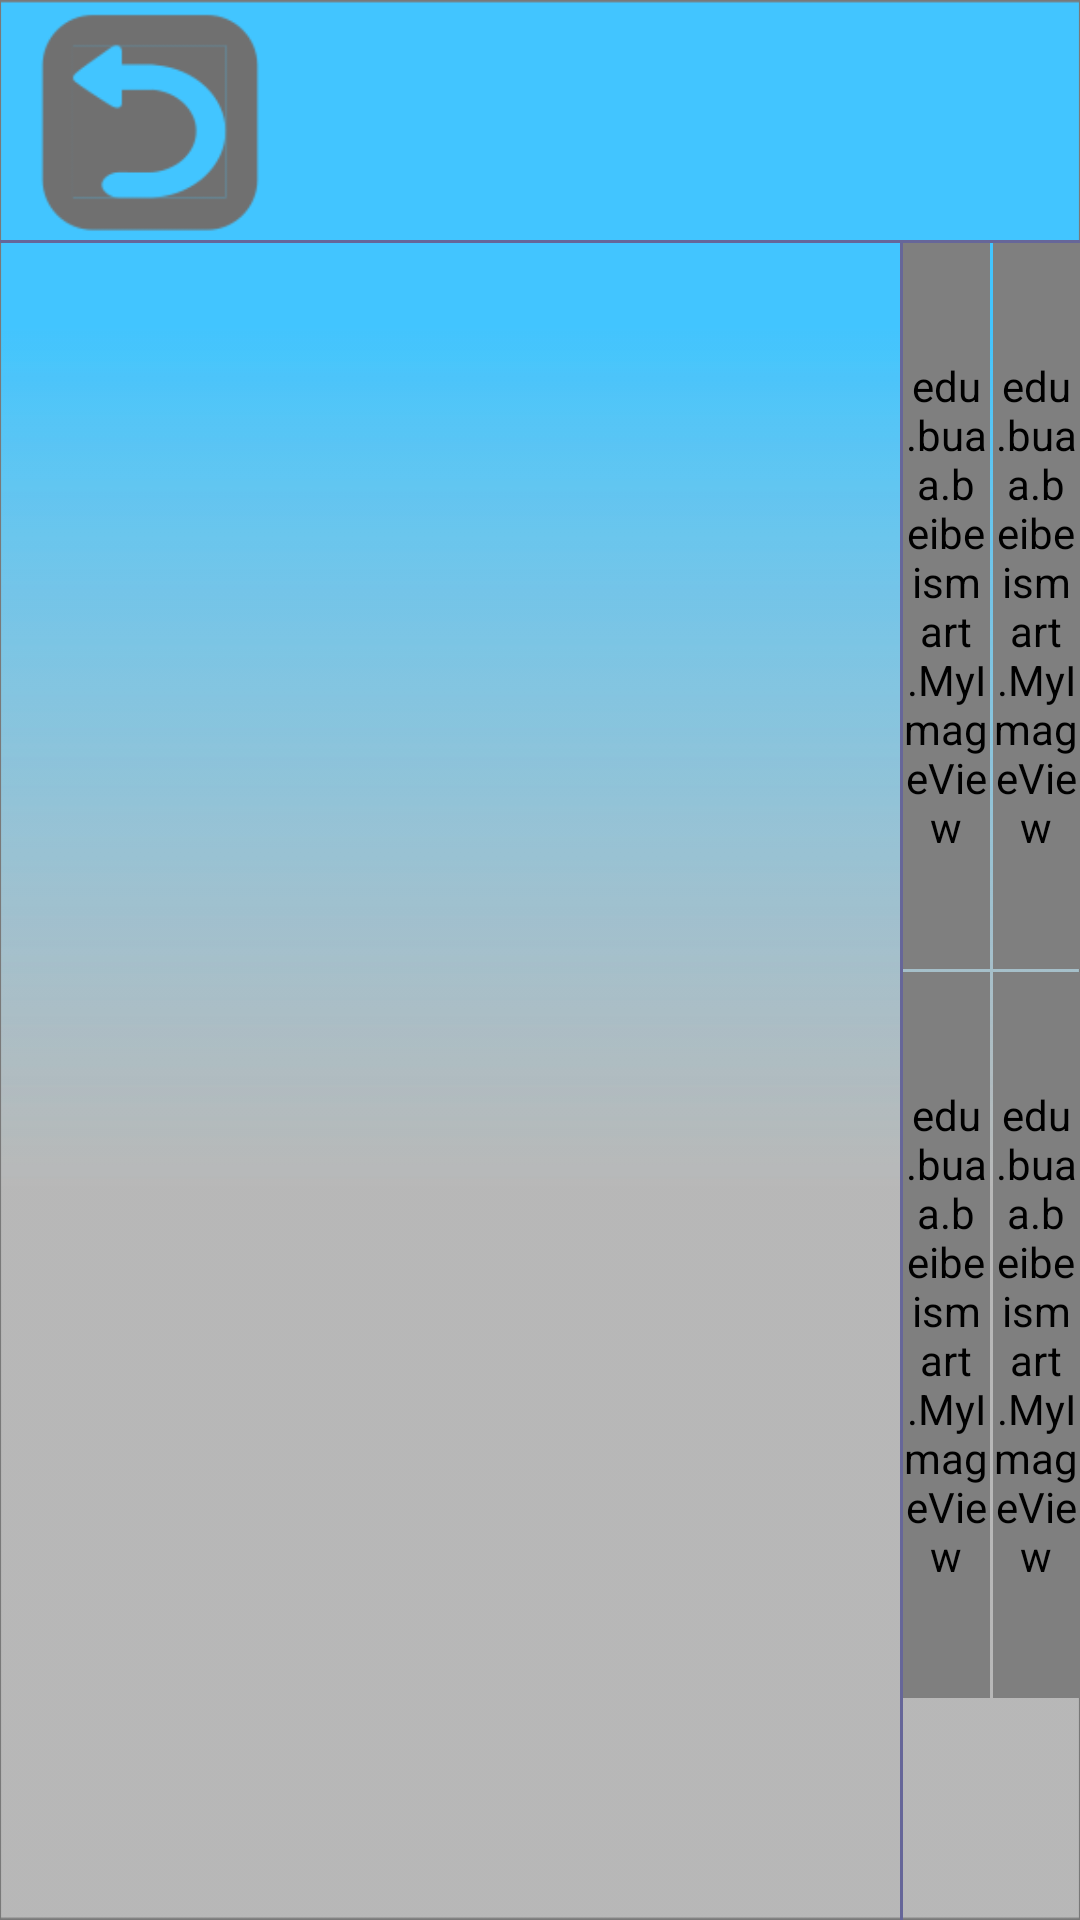

Reconstruct the res/layout file that produces this screen, plus the resources it refers to.
<!-- AndroidManifest.xml: application theme Theme.AppCompat.NoActionBar -->
<!-- res/layout/activity_baike__list.xml -->
<?xml version="1.0" encoding="utf-8"?>
<LinearLayout xmlns:android="http://schemas.android.com/apk/res/android"
    android:layout_width="match_parent"
    android:layout_height="match_parent"
    android:background="@drawable/u0"
    android:orientation="vertical">

        <LinearLayout
            android:layout_width="match_parent"
            android:layout_height="80dp"
            android:orientation="horizontal"
            >
            <Button
                android:id="@+id/btn_BackBaikeActivity"
                android:layout_margin="10dp"
                android:layout_width="80dp"
                android:layout_height="80dp"
                android:layout_gravity="center"
                android:background="@drawable/back_btn"/>
            <TextView
                android:layout_width="match_parent"
                android:layout_height="match_parent"
                android:id="@+id/BaikeTitle"
                android:paddingTop="5dp"
                android:textColor="#000"
                android:textSize="36sp"
                android:gravity="center" />

        </LinearLayout>
    <TextView
        android:layout_width="match_parent"
        android:layout_height="1dp"
        android:background="#666699"/>

        <LinearLayout
            android:layout_width="match_parent"
            android:layout_height="match_parent"
            android:orientation="horizontal">
           <ListView
               android:layout_width="300dp"
               android:layout_height="match_parent"
               android:id="@+id/baike_listView"
               android:gravity="center">

           </ListView>
            <TextView
                android:layout_width="1dp"
                android:layout_height="match_parent"
                android:background="#666699"/>

            <LinearLayout
                android:layout_width="match_parent"
                android:layout_height="match_parent"
                android:orientation="vertical">

            <LinearLayout
                android:layout_width="match_parent"
                android:layout_height="0dp"
                android:layout_weight="1"
                android:orientation="horizontal">

                <edu.buaa.beibeismart.MyImageView
                    android:layout_width="0dp"
                    android:layout_weight="1"
                    android:layout_height="match_parent"
                    android:id="@+id/baikeItemImage1"
                    android:layout_gravity="center" />
                <TextView
                    android:layout_width="1dp"
                    android:layout_height="match_parent"
                    android:id="@+id/baike_biankuang1"/>

                <edu.buaa.beibeismart.MyImageView
                    android:layout_width="0dp"
                    android:layout_weight="1"
                    android:layout_height="match_parent"
                    android:id="@+id/baikeItemImage2"
                    android:layout_gravity="center"/>

            </LinearLayout>
                <TextView
                    android:layout_width="match_parent"
                    android:layout_height="1dp"
                    android:id="@+id/baike_biankuang2"
                    />
                <LinearLayout
                    android:layout_width="match_parent"
                    android:layout_height="0dp"
                    android:layout_weight="1"
                    android:orientation="horizontal"
                    android:layout_gravity="center_vertical">
                    <edu.buaa.beibeismart.MyImageView
                        android:layout_width="0dp"
                        android:layout_weight="1"
                        android:layout_height="match_parent"
                        android:id="@+id/baikeItemImage3"
                        android:layout_gravity="center"
                        />
                    <TextView
                        android:layout_width="1dp"
                        android:layout_height="match_parent"
                        android:id="@+id/baike_biankuang3"/>
                    <edu.buaa.beibeismart.MyImageView
                        android:layout_width="0dp"
                        android:layout_weight="1"
                        android:layout_height="match_parent"
                        android:id="@+id/baikeItemImage4"
                        android:layout_gravity="center" />

                </LinearLayout>
                <TextView
                    android:layout_width="match_parent"
                    android:layout_height="1dp"
                    android:id="@+id/baike_biankuang4"/>
                <LinearLayout
                    android:layout_width="match_parent"
                    android:layout_height="0dp"
                    android:layout_weight="0.3"
                    android:orientation="horizontal">
                    <TextView
                        android:layout_width="0dp"
                        android:layout_weight="8"
                        android:layout_height="match_parent" />
                    <Button
                        android:id="@+id/btn_baikeplay"
                        android:layout_width="0dp"
                        android:layout_weight="0.7"
                        android:layout_height="45dp"
                        android:layout_marginRight="20dp"
                        android:layout_gravity="center_vertical"
                        android:background="@color/transparent"
                        />

                </LinearLayout>




            </LinearLayout>

        </LinearLayout>



</LinearLayout>
<!-- resources referenced by this layout -->
<resources>
  <color name="transparent">#00000000</color>
  <!-- drawable back_btn: png bitmap (drawable, 4309 bytes) -->
  <!-- drawable u0: png bitmap (drawable-v24, 7629 bytes) -->
</resources>
